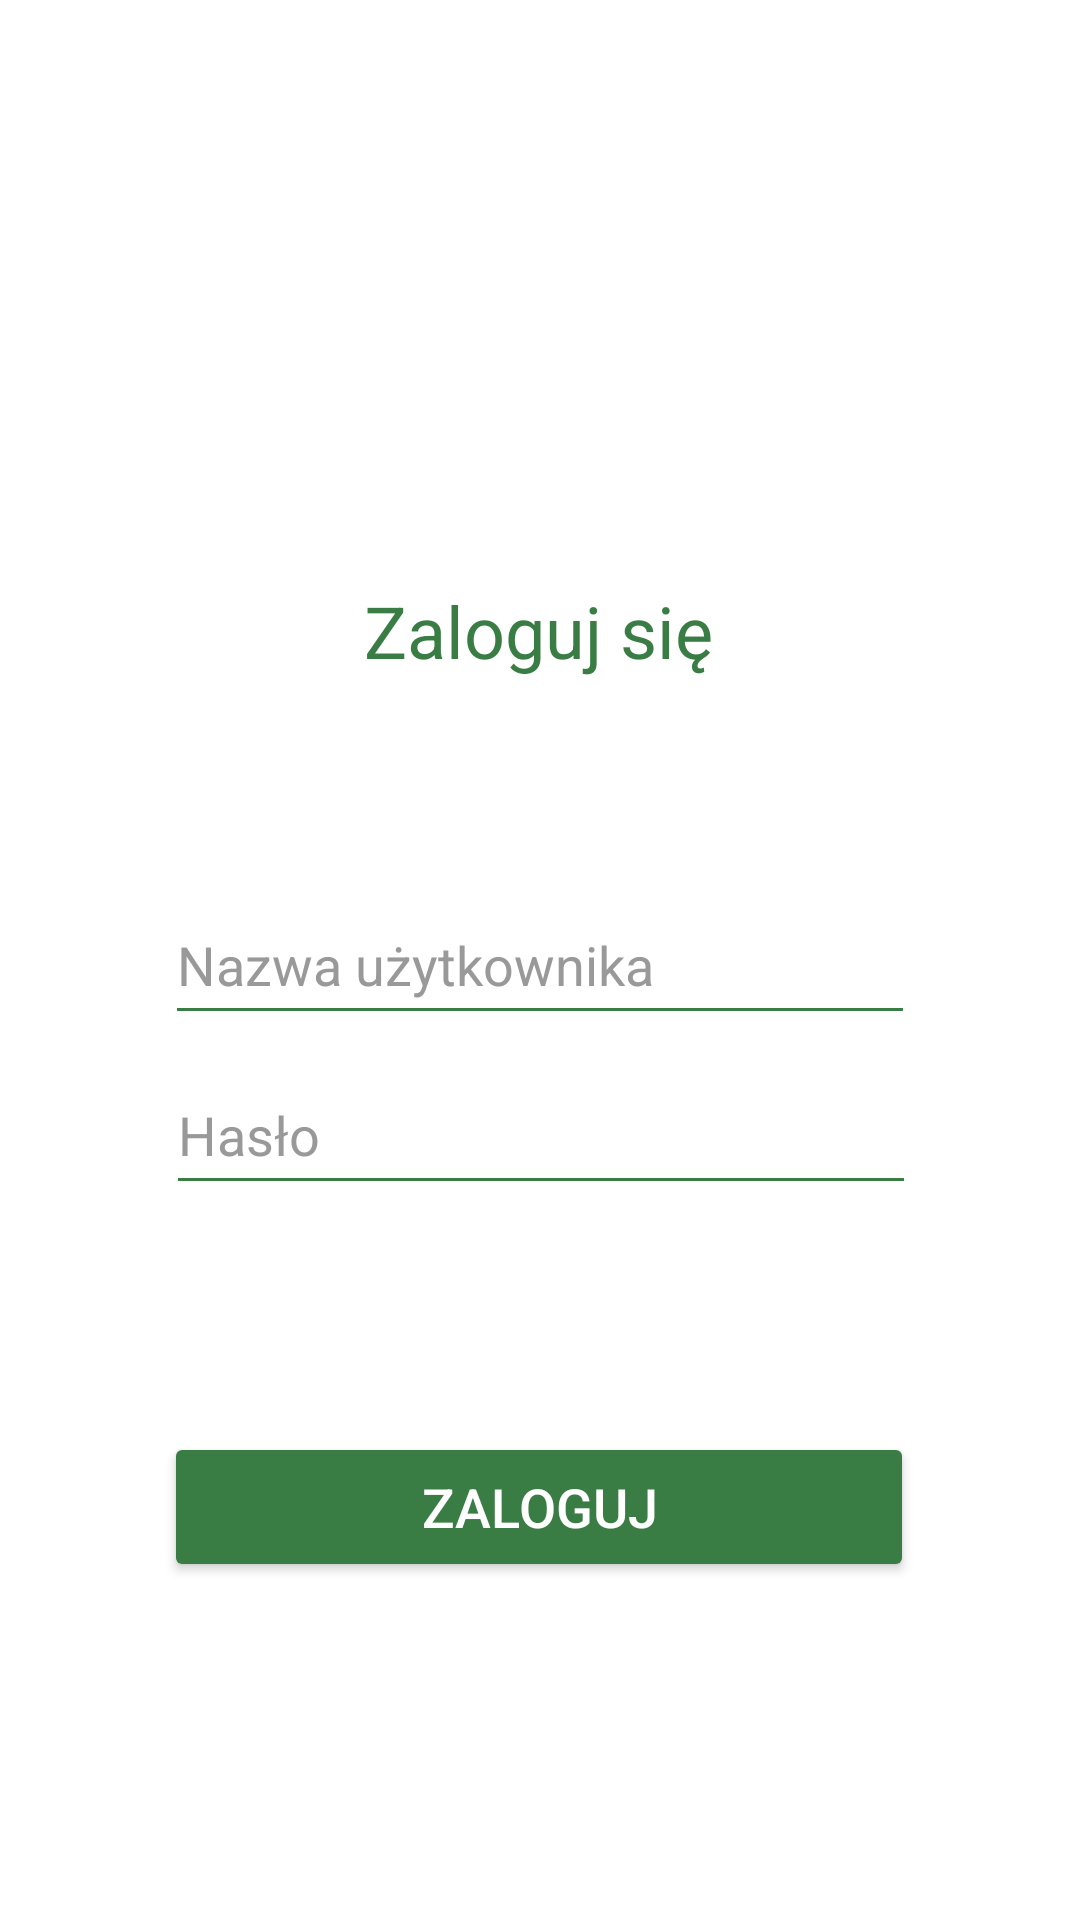

This screen was rendered from an Android layout file. Write that file and the resources it references.
<!-- AndroidManifest.xml: application theme Theme.TakeCareOfYourDailyRoutine -->
<!-- res/layout/activity_login.xml -->
<?xml version="1.0" encoding="utf-8"?>
<androidx.constraintlayout.widget.ConstraintLayout xmlns:android="http://schemas.android.com/apk/res/android"
    xmlns:app="http://schemas.android.com/apk/res-auto"
    xmlns:tools="http://schemas.android.com/tools"
    android:id="@+id/main"
    android:layout_width="match_parent"
    android:layout_height="match_parent"
    tools:context=".LoginActivity">


    <androidx.constraintlayout.widget.ConstraintLayout
        android:layout_width="match_parent"
        android:layout_height="match_parent"
        android:background="#FFFFFF"
        tools:context=".LoginActivity"
        tools:layout_editor_absoluteX="-16dp"
        tools:layout_editor_absoluteY="16dp">

        <TextView
            android:id="@+id/loginTitle"
            android:layout_width="wrap_content"
            android:layout_height="wrap_content"
            android:text="Zaloguj się"
            android:textColor="#3A7D44"
            android:textSize="24sp"
            app:layout_constraintBottom_toBottomOf="parent"
            app:layout_constraintEnd_toEndOf="parent"
            app:layout_constraintHorizontal_bias="0.498"
            app:layout_constraintStart_toStartOf="parent"
            app:layout_constraintTop_toTopOf="parent"
            app:layout_constraintVertical_bias="0.319" />

        <EditText
            android:id="@+id/editTextUsername"
            android:layout_width="250dp"
            android:layout_height="50dp"
            android:backgroundTint="#3A7D44"
            android:hint="Nazwa użytkownika"
            android:inputType="text"
            android:textColor="#000000"
            android:textColorHint="#999999"
            app:layout_constraintBottom_toBottomOf="parent"
            app:layout_constraintEnd_toEndOf="parent"
            app:layout_constraintStart_toStartOf="parent"
            app:layout_constraintTop_toTopOf="parent" />

        <EditText
            android:id="@+id/editTextPassword"
            android:layout_width="250dp"
            android:layout_height="50dp"
            android:backgroundTint="#3A7D44"
            android:hint="Hasło"
            android:inputType="textPassword"
            android:textColor="#000000"
            android:textColorHint="#999999"
            app:layout_constraintBottom_toBottomOf="parent"
            app:layout_constraintEnd_toEndOf="parent"
            app:layout_constraintHorizontal_bias="0.503"
            app:layout_constraintStart_toStartOf="parent"
            app:layout_constraintTop_toTopOf="parent"
            app:layout_constraintVertical_bias="0.596" />

        <Button
            android:id="@+id/btnLogin"
            android:layout_width="250dp"
            android:layout_height="50dp"
            android:backgroundTint="#3A7D44"
            android:text="Zaloguj"
            android:textColor="#FFFFFF"
            android:textSize="18sp"
            app:layout_constraintBottom_toBottomOf="parent"
            app:layout_constraintEnd_toEndOf="parent"
            app:layout_constraintHorizontal_bias="0.496"
            app:layout_constraintStart_toStartOf="parent"
            app:layout_constraintTop_toTopOf="parent"
            app:layout_constraintVertical_bias="0.809" />

    </androidx.constraintlayout.widget.ConstraintLayout>

</androidx.constraintlayout.widget.ConstraintLayout>
<!-- resources referenced by this layout -->
<resources>
  <style name="Theme.TakeCareOfYourDailyRoutine" parent="Base.Theme.TakeCareOfYourDailyRoutine" />
  <style name="Base.Theme.TakeCareOfYourDailyRoutine" parent="Theme.Material3.DayNight.NoActionBar">
          
          
      </style>
</resources>
